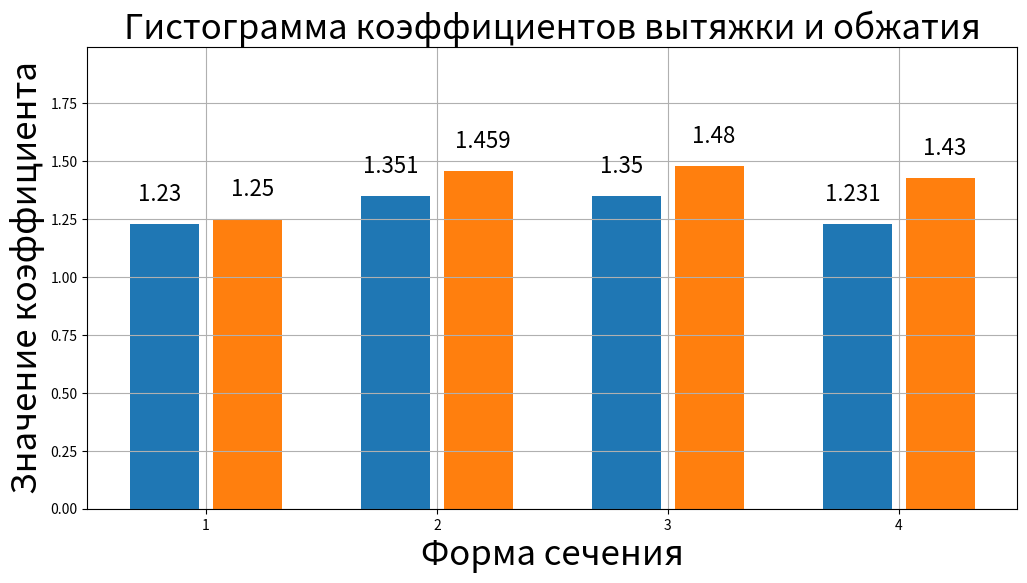

Source code (Python): (Note: this script raises an exception after producing the figure.)
import matplotlib.pyplot as plt
from matplotlib.backends.backend_pdf import PdfPages

lambda_4, lambda_3, lambda_2, lambda_1 = 1.231, 1.35, 1.351, 1.23
eta_4, eta_3, eta_2, eta_1 = 1.43, 1.48, 1.459, 1.25

lambd = [lambda_1, lambda_2, lambda_3, lambda_4]
eta = [eta_1, eta_2, eta_3, eta_4]

stand = ['Овал','Круг', 'Овал', 'Диаг. квадрат', '']
fig, ax = plt.subplots()
plt.grid(True)
ax.bar(1 , 1.9, width=0.01, color='white')
ax.bar([i - 0.18 for i in range(1, 5)] , lambd, width=0.3, label='$\\lambda$')
ax.bar([i + 0.18 for i in range(1, 5)], eta, width=0.3, label='$\\frac{1}{\\eta}$')
fig.set_figwidth(12)    #  ширина Figure
fig.set_figheight(6)    #  высота Figure
ax.set_title('Гистограмма коэффициентов вытяжки и обжатия', fontsize=25)
ax.set_xlabel('Форма сечения', fontsize=25)
ax.set_ylabel('Значение коэффициента', fontsize=25)
#ax.set_facecolor('seashell')

for i, cty in enumerate(lambd):
    ax.text(i + 1 - 0.2, cty + 0.1, round(cty, 3), horizontalalignment='center', fontsize=16)

for i, cty in enumerate(eta):
    ax.text(i + 1 + 0.2, cty + 0.1, round(cty, 3), horizontalalignment='center', fontsize=16)


# Title, Label, Ticks and Ylim
#ax.set_title('Bar Chart for Highway Mileage', fontdict={'size':22})
#ax.set(ylabel='Miles Per Gallon', ylim=(0, 30))
plt.xticks(list(range(1, 5)), stand, rotation=0, horizontalalignment='center', fontsize=15)

ax.legend(loc='upper right')

#p1 = patches.Rectangle((.57, -0.005), width=.33, height=.13, alpha=.1, facecolor='green', transform=fig.transFigure)
#p2 = patches.Rectangle((.124, -0.005), width=.446, height=.13, alpha=.1, facecolor='red', transform=fig.transFigure)
#fig.add_artist(p1)
#fig.add_artist(p2)
plt.show()
#with PdfPages('koefficient.pdf') as pdf:
#    plt.savefig('pic/koefficient.pdf')

